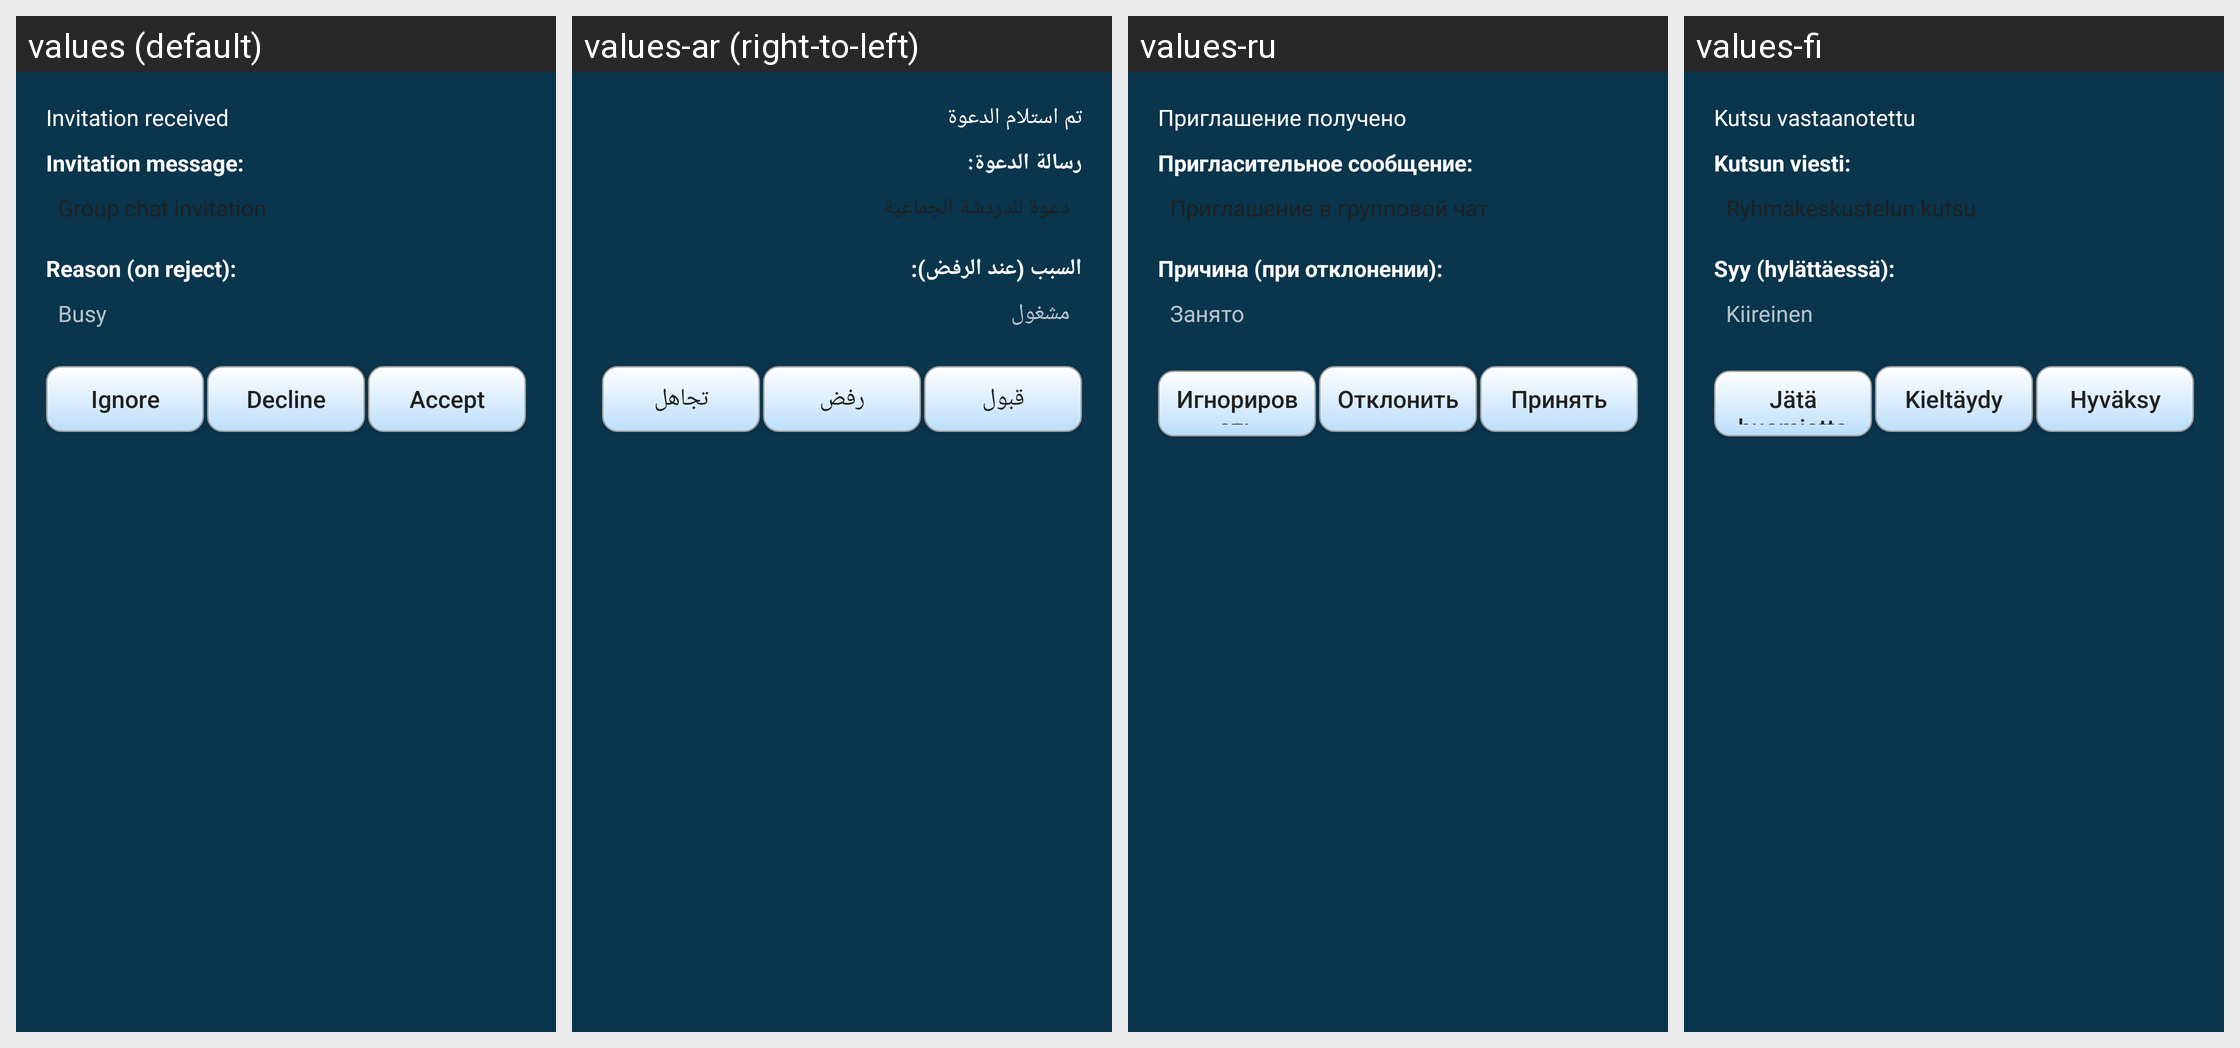

This grid shows one Android layout under several languages. Give, for every string resource on the screen, its name, the default text and each shown locale's text.
Android screen res/layout/muc_invitation_received_dialog.xml rendered under 4 locales, left to right: values (default), values-ar (right-to-left), values-ru, values-fi. Device: Nexus 5 (rendered at 1080×1920; each locale shown at half size, 540×960, under a caption strip naming it); theme AppTheme.
Other locales in the repository, not shown: values-de, values-es, values-in, values-pt-rBR, values-sk, values-zh-rCN.
Strings drawn on this screen, with the default value and each locale's value (text and hints the layout hard-codes, and strings that could not be matched under every locale, appear in the picture but are not listed):

invitation_received
  values: Invitation received
  values-ar: تم استلام الدعوة
  values-ru: Приглашение получено
  values-fi: Kutsu vastaanotettu

invitation_message
  values: Invitation message:
  values-ar: رسالة الدعوة:
  values-ru: Пригласительное сообщение:
  values-fi: Kutsun viesti:

invite_group_chat
  values: Group chat invitation
  values-ar: دعوة للدردشة الجماعية
  values-ru: Приглашение в групповой чат
  values-fi: Ryhmäkeskustelun kutsu

invite_reject_reason
  values: Reason (on reject):
  values-ar: السبب (عند الرفض):
  values-ru: Причина (при отклонении):
  values-fi: Syy (hylättäessä):

invite_reject_busy
  values: Busy
  values-ar: مشغول
  values-ru: Занято
  values-fi: Kiireinen

ignore
  values: Ignore
  values-ar: تجاهل
  values-ru: Игнорировать
  values-fi: Jätä huomiotta

decline
  values: Decline
  values-ar: رفض
  values-ru: Отклонить
  values-fi: Kieltäydy

accept
  values: Accept
  values-ar: قبول
  values-ru: Принять
  values-fi: Hyväksy
